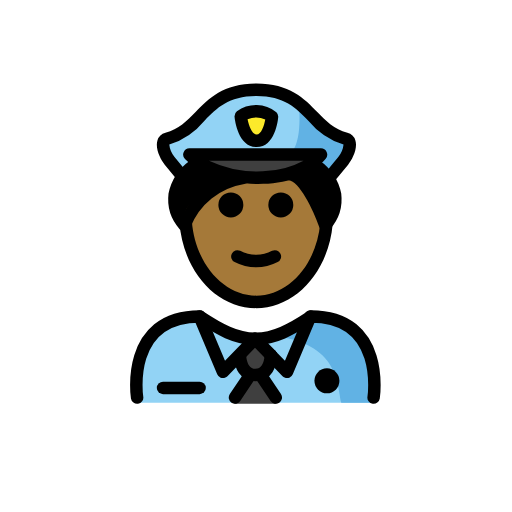
t = 0.00 s
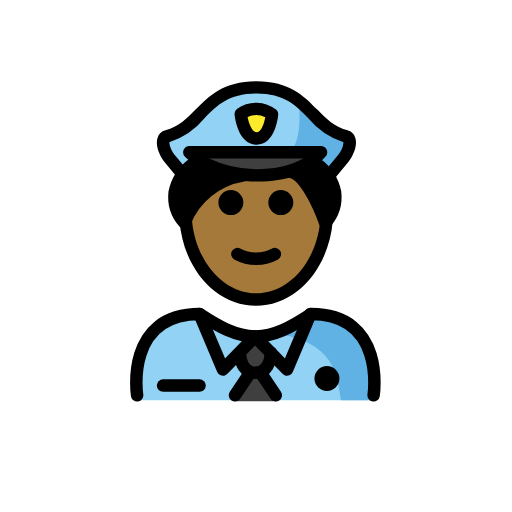
t = 0.48 s
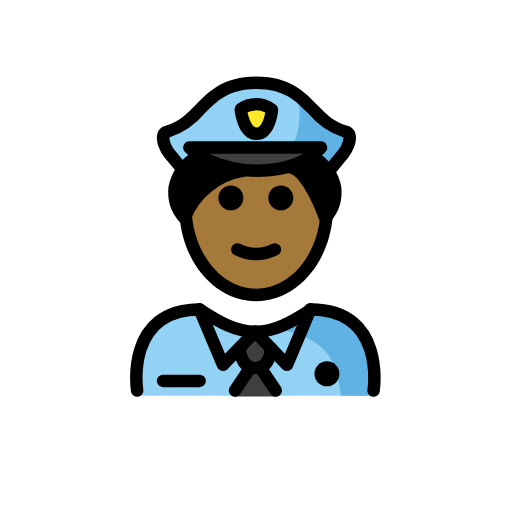
t = 1.43 s
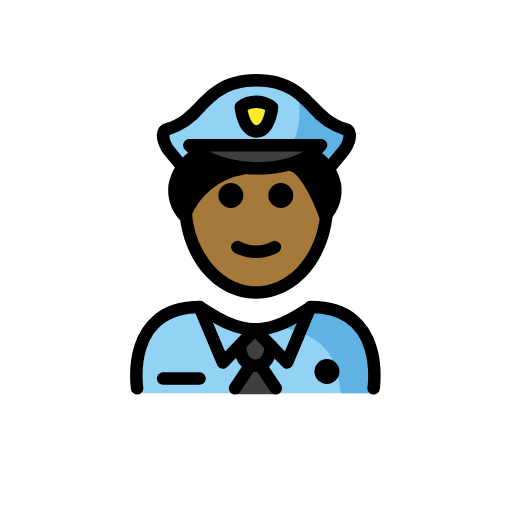
t = 1.90 s
t = 2.38 s: frame unchanged from t = 1.43 s, image omitted
t = 3.33 s: frame unchanged from t = 0.48 s, image omitted

The animated SVG that drew these frames (rendered in a browser with its animation timeline set to each time). Animation: 1 SMIL element (animateTransform=1); one cycle of 3.80 s, repeats indefinitely.

<?xml version='1.0' encoding='utf-8'?>
<svg xmlns="http://www.w3.org/2000/svg" id="emoji" viewBox="-5 -5 82 82" width="200" height="200" role="img">
  <title>OpenMoji: man police officer: medium-dark skin tone</title><g><g id="color">
    <path fill="#92d3f5" d="M16.9208,59.496S15.1563,45.87,26.92,45.87c3.1288,2.0859,5.81,3.5274,8.8225,3.5213H35.62c3.013.0061,6.1836-1.5334,9.3126-3.6193,11.3366-.034,9.42,13.6258,9.6459,13.7239" />
    <path fill="#61b2e4" d="M45.0648,44.7917c-3.1074,2.0716-4.9749,3.2349-8.9573,3.8119,12.8049.4033,12.8049,6.9712,13.552,10.8923h5.0121S56.8282,44.7917,45.0648,44.7917Z" />
    <g>
      <path fill="#3f3f3f" d="M35.9028,54.214l1.839,3.1852,1.5755,1.9234a.197.197,0,0,1-.1524.3218H32.6408a.197.197,0,0,1-.1524-.3218l1.5755-1.9234Z" />
      <path fill="#3f3f3f" d="M38.3879,51.885v.01c-.11,1.56-.66,3.18-2.49,3.18-1.75,0-2.33-1.51-2.47-3.01l-.16-.15,2.57-2.65Z" />
    </g>
    <path fill="#92d3f5" d="M50.3334,17.47c1.24.33.42,2.52-.4,3.51l-2.24,2.72-.07.04a8.2711,8.2711,0,0,0-1.91-1.98l-.66-.54a7.6108,7.6108,0,0,0,1.31-1.22h-21.07a9.199,9.199,0,0,0,1.47,1.19l-.76.57a8.2206,8.2206,0,0,0-1.75,1.76l-.13-.1-2.02-2.44c-.81-.99-1.64-3.18-.39-3.51,5.74-1.53,5.95-7.86,14.31-7.86S44.5934,15.94,50.3334,17.47Zm-14.28.33c2.12,0,2.46-3.87,2.46-3.87a4.16,4.16,0,0,0-5-.06S33.9334,17.8,36.0534,17.8Z" />
    <path fill="#61b2e4" d="M42.8657,11.7838s.9357,8.2184-2.5907,8.2184l5.3484.3352,1.7376,2.978s3.6717-1.9011,3.61-5.2334C50.9711,18.082,43.71,13.8606,42.8657,11.7838Z" />
    <path fill="#fcea2b" d="M36.0953,17.5561c-2.1207.0034-2.536-3.9337-2.536-3.9337a4.1733,4.1733,0,0,1,5,.0577S38.216,17.5526,36.0953,17.5561Z" />
    <path fill="#3f3f3f" d="M33.9634,23.57a16.5893,16.5893,0,0,1-7.2-2.38,9.199,9.199,0,0,1-1.47-1.19h21.07a7.6108,7.6108,0,0,1-1.31,1.22,11.6275,11.6275,0,0,1-3.71,1.79A19.1193,19.1193,0,0,1,33.9634,23.57Z" />
  </g>
  <g id="hair">
    <g id="hair-2">
      <path fill="#000000" d="M33.8539,23.2588c-7.05,1.08-9.38,7.7-9.38,7.7a6.256,6.256,0,0,1-.26-7.9,10.4794,10.4794,0,0,1,2.17-2.4l.02-.03A16.1942,16.1942,0,0,0,33.8539,23.2588Z" />
      <path fill="#000000" d="M47.4439,23.4588a5.9831,5.9831,0,0,1-.43,7.5s-2.69-7.96-5.77-8.22a11.2859,11.2859,0,0,0,3.82-1.83l.04.05A10.2793,10.2793,0,0,1,47.4439,23.4588Z" />
    </g>
  </g>
  <g id="skin">
    <path fill="#a57939" d="M36,23.3618l6.035-.5829s5.338,5.4276,5.23,6.948c0,7.8277-5.0765,14.1733-11.3386,14.1733S24.5881,37.5546,24.5881,29.7269C24.3928,25.6005,36,23.3618,36,23.3618Z" />
  </g>
  <g id="line">
    <path d="M49.361,55.9954a2,2,0,1,1-2-2,2.0007,2.0007,0,0,1,2,2" />
    <path fill="none" stroke="#000" stroke-linecap="round" stroke-linejoin="round" stroke-width="2" d="M16.9579,58.675s-2-13,10-13c3.16,2.09,5.86,3.55,8.88,3.59h.12c2.96-.04,5.63-1.44,8.7-3.47l.18-.12c12,0,10,13,10,13" />
    <polyline fill="none" stroke="#000" stroke-linecap="round" stroke-linejoin="round" stroke-width="2" points="26.958 45.675 30.708 54.555 33.268 51.915 35.838 49.265" />
    <line x1="38.3879" x2="35.8379" y1="51.885" y2="49.265" fill="none" stroke="#000" stroke-linecap="round" stroke-linejoin="round" stroke-width="2" />
    <polyline fill="none" stroke="#000" stroke-linecap="round" stroke-linejoin="round" stroke-width="2" points="44.708 45.675 44.658 45.795 40.968 54.555 38.388 51.895" />
    <path fill="none" stroke="#000" stroke-linecap="round" stroke-linejoin="round" stroke-width="2" d="M33.4279,52.065c.14,1.5.72,3.01,2.47,3.01,1.83,0,2.38-1.62,2.49-3.18v-.01" />
    <line x1="35.0479" x2="32.6379" y1="55.075" y2="58.675" fill="none" stroke="#000" stroke-linecap="round" stroke-linejoin="round" stroke-width="2" />
    <line x1="36.7479" x2="39.1679" y1="55.075" y2="58.675" fill="none" stroke="#000" stroke-linecap="round" stroke-linejoin="round" stroke-width="2" />
    <path d="M26.9629,58.1289H21.1182a1,1,0,0,1,0-2h5.8447a1,1,0,1,1,0,2Z" />
    <path d="M39.9734,25.815a2,2,0,1,1-2,2A1.9994,1.9994,0,0,1,39.9734,25.815Z" />
    <path d="M31.9734,25.815a2,2,0,1,1-2,2A1.9994,1.9994,0,0,1,31.9734,25.815Z" />
    <path d="M36.0224,37.8208a7.6524,7.6524,0,0,1-3.4472-.8579,1,1,0,1,1,.8945-1.789,5.3779,5.3779,0,0,0,5.1055,0,1,1,0,1,1,.8945,1.789A7.6528,7.6528,0,0,1,36.0224,37.8208Z" />
    <path d="M36.0225,44.3525c-6.4161,0-11.6983-5.916-12.2862-13.7607l1.9942-.15c.5009,6.68,5.0215,11.9111,10.292,11.9111,5.2578,0,9.6728-5.0136,10.2714-11.663.045-.5.0674-1.0083.0674-1.51h2c0,.561-.0254,1.1294-.0752,1.689C47.5938,38.5557,42.3223,44.3525,36.0225,44.3525Z" />
    <path d="M36.0928,18.5562c-2.9346,0-3.4756-4.3345-3.5274-4.8287a1.0009,1.0009,0,0,1,.38-.894,5.1294,5.1294,0,0,1,6.3184.1362,1.002,1.002,0,0,1,.292.7989c-.044.49-.51,4.7827-3.458,4.7876Zm.001-2,.0019,1-.0019-1c.7539-.001,1.2119-1.4581,1.3916-2.42a3.4077,3.4077,0,0,0-2.835-.02c.2187,1.0708.7324,2.44,1.4424,2.44Z" />
    <path d="M36.2979,24.459c-4.6973,0-9.2071-1.5288-11.669-3.9951a1,1,0,0,1,.708-1.7066H46.4053a1,1,0,0,1,.7617,1.6475c-2.0313,2.3921-5.6787,3.8633-10.0059,4.0371Q36.729,24.4587,36.2979,24.459Zm-7.8243-3.7017a17.9909,17.9909,0,0,0,8.6075,1.6861,14.34,14.34,0,0,0,6.538-1.6861Z" />
    <path d="M47.7324,24.46a1,1,0,0,1-.77-1.6372l2.248-2.7207a3.63,3.63,0,0,0,.8086-1.9424,12.2217,12.2217,0,0,1-5.64-3.84c-1.9815-2.0317-3.8535-3.9511-8.3125-3.9511s-6.332,1.9194-8.3135,3.9511a12.2242,12.2242,0,0,1-5.64,3.84,3.645,3.645,0,0,0,.8086,1.9424l2.0117,2.434a1,1,0,0,1-1.541,1.2745L21.3818,21.376c-.6718-.813-1.5791-2.5943-1.1562-3.9151a1.7748,1.7748,0,0,1,1.2715-1.207c2.1259-.564,3.4365-1.9077,4.8252-3.3306,2.082-2.1352,4.4423-4.5551,9.7451-4.5551s7.6621,2.42,9.7441,4.5547c1.3887,1.4233,2.6992,2.767,4.8252,3.3315a1.7719,1.7719,0,0,1,1.2715,1.2075c.4238,1.3218-.4844,3.1026-1.1562,3.9146l-2.2481,2.72A.9973.9973,0,0,1,47.7324,24.46Z" />
    <g>
      <path d="M24.55,32.0781a1,1,0,0,1-.7842-.38,7.286,7.286,0,0,1-1.7773-5.6948,8.6259,8.6259,0,0,1,3.4062-5.2495,1,1,0,0,1,1.1368,1.6455h0a6.6752,6.6752,0,0,0-2.5674,3.9151,4.6381,4.6381,0,0,0,.458,2.7026,12.7737,12.7737,0,0,1,9.4287-6.5454.9881.9881,0,0,1,1.13.8511.9993.9993,0,0,1-.8506,1.1293,11.1952,11.1952,0,0,0-8.6348,6.9512.9985.9985,0,0,1-.7773.66A.9827.9827,0,0,1,24.55,32.0781Z" />
      <path d="M47.0908,32.0781a1.0009,1.0009,0,0,1-.9472-.6787c-1.004-2.96-3.26-7.4038-4.9131-7.5415a1,1,0,0,1,.166-1.9932c2.6748.2227,4.8086,4.3306,5.9082,6.9629a4.5658,4.5658,0,0,0,.3721-2.5131,6.6757,6.6757,0,0,0-2.5674-3.9151,1,1,0,0,1,1.1367-1.6455,8.6259,8.6259,0,0,1,3.4062,5.2495,7.2857,7.2857,0,0,1-1.7773,5.6948A1,1,0,0,1,47.0908,32.0781Z" />
    </g>
  </g>
<animateTransform attributeName="transform" type="translate" values="0 0;0 -1.5;0 0" dur="3.8s" repeatCount="indefinite" /></g></svg>
